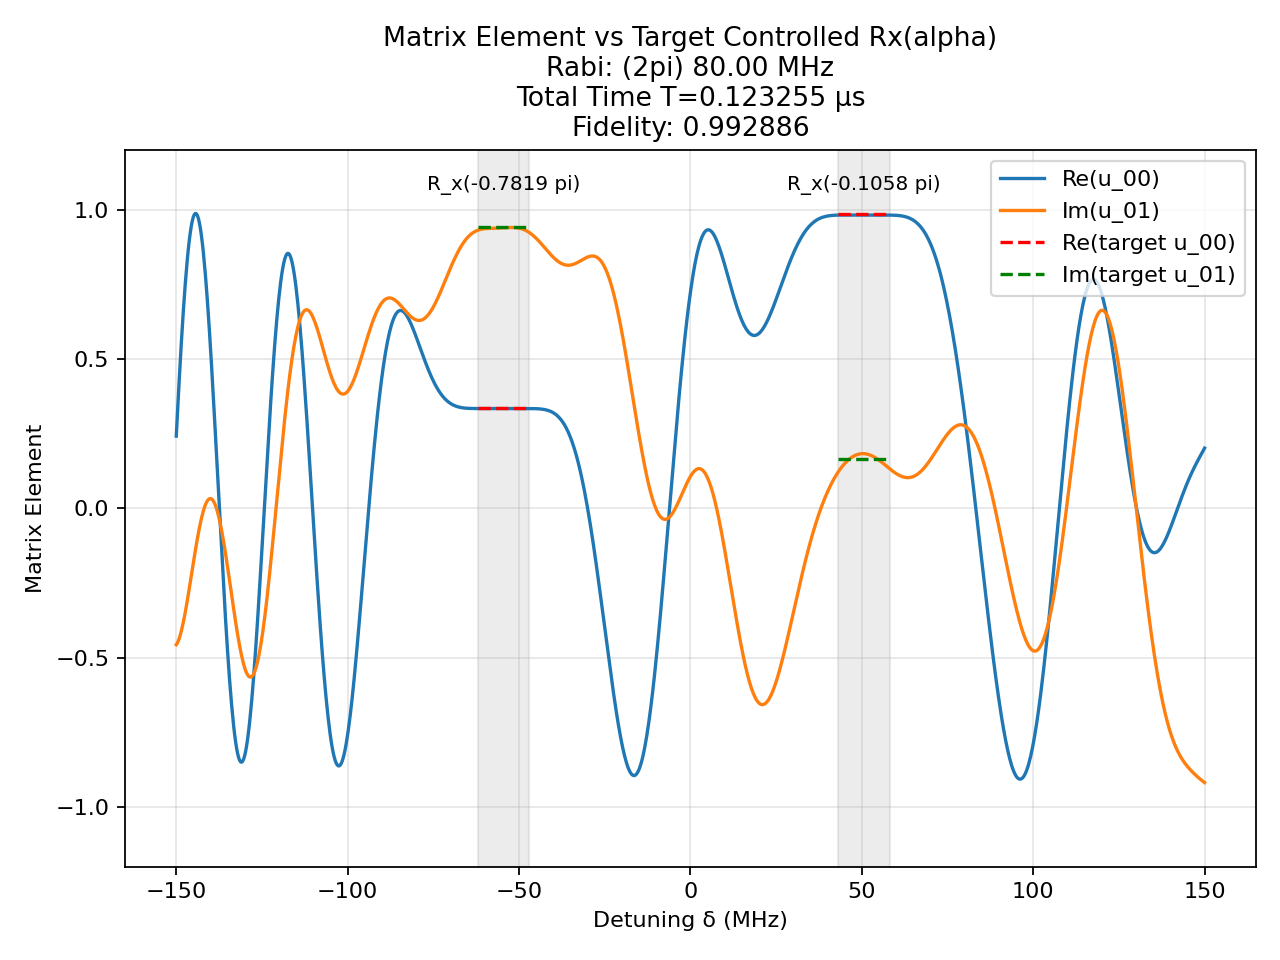

The file beside this chart, header and first rows:
t (us), H_x (2pi MHz), H_z (2pi MHz)
0.001413, -80.0, 0.0
0.0008333, 0.0, 150.0
0.0004873, -80.0, 0.0
0.0008333, 0.0, 150.0
0.0005792, 80.0, 0.0
0.0008333, 0.0, 150.0
0.000303, -80.0, 0.0
0.0008333, 0.0, 150.0
0.0006032, -80.0, 0.0
0.0008333, 0.0, 150.0
0.001296, -80.0, 0.0
0.0008333, 0.0, 150.0
0.001387, -80.0, 0.0
0.0008333, 0.0, 150.0
0.0006024, 80.0, 0.0
0.0008333, 0.0, 150.0
0.0009733, 80.0, 0.0
0.0008333, 0.0, 150.0
0.0006596, -80.0, 0.0
0.0008333, 0.0, 150.0
0.0007456, -80.0, 0.0
0.0008333, 0.0, 150.0
0.001445, -80.0, 0.0
0.0008333, 0.0, 150.0
0.001678, -80.0, 0.0
0.0008333, 0.0, 150.0
0.0007004, 80.0, 0.0
0.0008333, 0.0, 150.0
0.001078, 80.0, 0.0
0.0008333, 0.0, 150.0
0.001003, -80.0, 0.0
0.0008333, 0.0, 150.0
0.00134, -80.0, 0.0
0.0008333, 0.0, 150.0
0.0002784, -80.0, 0.0
0.0008333, 0.0, 150.0
0.001797, -80.0, 0.0
0.0008333, 0.0, 150.0
0.0004689, -80.0, 0.0
0.0008333, 0.0, 150.0
0.001242, 80.0, 0.0
0.0008333, 0.0, 150.0
0.0006268, 80.0, 0.0
0.0008333, 0.0, 150.0
0.001608, -80.0, 0.0
0.0008333, 0.0, 150.0
0.001227, -80.0, 0.0
0.0008333, 0.0, 150.0
0.0003052, 80.0, 0.0
0.0008333, 0.0, 150.0
0.0002451, 80.0, 0.0
0.0008333, 0.0, 150.0
0.00108, 80.0, 0.0
0.0008333, 0.0, 150.0
0.001841, 80.0, 0.0
0.0008333, 0.0, 150.0
0.001426, -80.0, 0.0
0.0008333, 0.0, 150.0
0.00134, -80.0, 0.0
0.0008333, 0.0, 150.0
... 81 more rows
